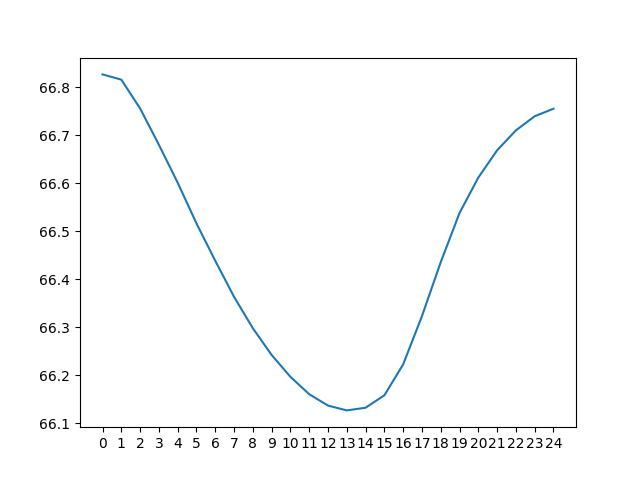

The file beside this chart, header and first rows:
day 0, day 1, day 2, day 3, day 4, day 5, day 6, day 7, day 8, day 9, day 10, day 11, day 12, day 13, day 14, day 15, day 16, day 17, day 18, day 19, day 20, day 21, day 22, day 23
58.44, 60.37, 62.45, 64.85, 67.99, 72.12, 74.91, 76.6, 77.62, 78.03, 77.9, 77.21, 75.94, 74.12, 71.77, 69.05, 66, 62.55, 59.08, 57.18, 57.73, 58.78, 59.9, 61.17
57.09, 58.81, 60.61, 62.76, 65.14, 68.24, 72.34, 75.12, 76.81, 77.78, 78.2, 78.09, 77.33, 76.06, 74.18, 71.83, 69.13, 66.08, 62.65, 59.14, 57.27, 57.85, 58.86, 59.95
55.88, 57.45, 59.06, 60.91, 63.05, 65.38, 68.46, 72.55, 75.32, 76.96, 77.95, 78.4, 78.21, 77.45, 76.12, 74.24, 71.93, 69.22, 66.18, 62.73, 59.2, 57.37, 57.94, 58.92
54.83, 56.23, 57.7, 59.35, 61.2, 63.31, 65.64, 68.69, 72.75, 75.46, 77.11, 78.13, 78.53, 78.33, 77.54, 76.18, 74.35, 72.03, 69.32, 66.27, 62.8, 59.27, 57.44, 58
53.95, 55.17, 56.47, 57.98, 59.65, 61.46, 63.55, 65.86, 68.89, 72.9, 75.61, 77.28, 78.25, 78.64, 78.41, 77.6, 76.29, 74.46, 72.14, 69.41, 66.35, 62.87, 59.31, 57.48
53.69, 54.28, 55.4, 56.73, 58.25, 59.91, 61.72, 63.8, 66.08, 69.08, 73.05, 75.76, 77.41, 78.37, 78.72, 78.47, 77.71, 76.4, 74.57, 72.22, 69.48, 66.41, 62.91, 59.33
56.01, 54, 54.5, 55.66, 57.0, 58.51, 60.18, 61.98, 64.04, 66.29, 69.24, 73.18, 75.88, 77.5, 78.43, 78.78, 78.59, 77.85, 76.52, 74.65, 72.3, 69.54, 66.45, 62.93
59.77, 56.31, 54.21, 54.76, 55.91, 57.26, 58.77, 60.42, 62.21, 64.24, 66.46, 69.38, 73.3, 75.97, 77.56, 78.5, 78.9, 78.72, 77.95, 76.6, 74.73, 72.36, 69.58, 66.47
63.3, 60.08, 56.52, 54.46, 55.02, 56.16, 57.54, 59.03, 60.66, 62.44, 64.44, 66.63, 69.49, 73.39, 76.04, 77.66, 78.63, 79.02, 78.83, 78.04, 76.67, 74.78, 72.41, 69.6
66.39, 63.61, 60.3, 56.76, 54.7, 55.26, 56.44, 57.78, 59.28, 60.89, 62.62, 64.61, 66.76, 69.62, 73.46, 76.13, 77.77, 78.75, 79.12, 78.9, 78.11, 76.73, 74.84, 72.43
69.07, 66.69, 63.84, 60.56, 57.01, 54.94, 55.54, 56.7, 58.04, 59.51, 61.07, 62.81, 64.75, 66.89, 69.69, 73.55, 76.25, 77.89, 78.85, 79.21, 78.98, 78.19, 76.81, 74.87
71.36, 69.36, 66.94, 64.1, 60.8, 57.24, 55.2, 55.79, 56.97, 58.28, 59.69, 61.27, 62.97, 64.9, 66.99, 69.77, 73.65, 76.36, 77.99, 78.95, 79.28, 79.05, 78.24, 76.83
73.2, 71.65, 69.65, 67.21, 64.37, 61.05, 57.49, 55.45, 56.07, 57.21, 58.47, 59.89, 61.43, 63.13, 65, 67.08, 69.88, 73.77, 76.45, 78.08, 79.02, 79.35, 79.1, 78.28
74.56, 73.49, 71.96, 69.93, 67.49, 64.61, 61.28, 57.73, 55.7, 56.31, 57.39, 58.67, 60.05, 61.6, 63.25, 65.09, 67.19, 70, 73.85, 76.54, 78.16, 79.1, 79.38, 79.16
75.45, 74.87, 73.83, 72.27, 70.24, 67.75, 64.84, 61.5, 57.95, 55.95, 56.49, 57.59, 58.84, 60.22, 61.72, 63.34, 65.2, 67.32, 70.07, 73.92, 76.61, 78.25, 79.15, 79.46
75.8, 75.75, 75.21, 74.15, 72.6, 70.5, 67.99, 65.06, 61.71, 58.16, 56.12, 56.69, 57.77, 59, 60.36, 61.81, 63.44, 65.33, 67.41, 70.15, 74.0, 76.7, 78.29, 79.21
75.64, 76.1, 76.11, 75.53, 74.48, 72.87, 70.74, 68.21, 65.25, 61.88, 58.31, 56.31, 56.86, 57.94, 59.14, 60.44, 61.91, 63.58, 65.42, 67.49, 70.22, 74.07, 76.75, 78.36
74.89, 75.94, 76.46, 76.44, 75.85, 74.77, 73.12, 70.98, 68.4, 65.42, 62.01, 58.46, 56.48, 57.03, 58.07, 59.22, 60.54, 62.05, 63.67, 65.51, 67.57, 70.29, 74.12, 76.81
73.46, 75.2, 76.3, 76.79, 76.76, 76.14, 75.02, 73.37, 71.17, 68.55, 65.55, 62.15, 58.6, 56.64, 57.16, 58.16, 59.34, 60.69, 62.15, 63.78, 65.59, 67.64, 70.34, 74.16
70.93, 73.75, 75.56, 76.61, 77.11, 77.03, 76.38, 75.27, 73.56, 71.34, 68.69, 65.67, 62.26, 58.73, 56.76, 57.24, 58.27, 59.48, 60.79, 62.24, 63.87, 65.66, 67.71, 70.39
67.12, 71.22, 74.1, 75.86, 76.92, 77.36, 77.28, 76.63, 75.48, 73.73, 71.49, 68.82, 65.79, 62.36, 58.82, 56.82, 57.35, 58.43, 59.59, 60.9, 62.35, 63.95, 65.72, 67.76
64.3, 67.38, 71.56, 74.39, 76.15, 77.16, 77.62, 77.52, 76.85, 75.64, 73.9, 71.6, 68.93, 65.88, 62.42, 58.87, 56.93, 57.5, 58.55, 59.7, 61.02, 62.44, 64.02, 65.79
62.2, 64.54, 67.71, 71.85, 74.67, 76.38, 77.4, 77.84, 77.72, 77.03, 75.82, 74.01, 71.71, 68.99, 65.94, 62.47, 58.96, 57.07, 57.62, 58.66, 59.82, 61.1, 62.52, 64.08
60.37, 62.45, 64.85, 67.99, 72.12, 74.91, 76.6, 77.62, 78.03, 77.9, 77.21, 75.94, 74.12, 71.77, 69.05, 66, 62.55, 59.08, 57.18, 57.73, 58.78, 59.9, 61.17, 62.59
58.81, 60.61, 62.76, 65.14, 68.24, 72.34, 75.12, 76.81, 77.78, 78.2, 78.09, 77.33, 76.06, 74.18, 71.83, 69.13, 66.08, 62.65, 59.14, 57.27, 57.85, 58.86, 59.95, 61.25
